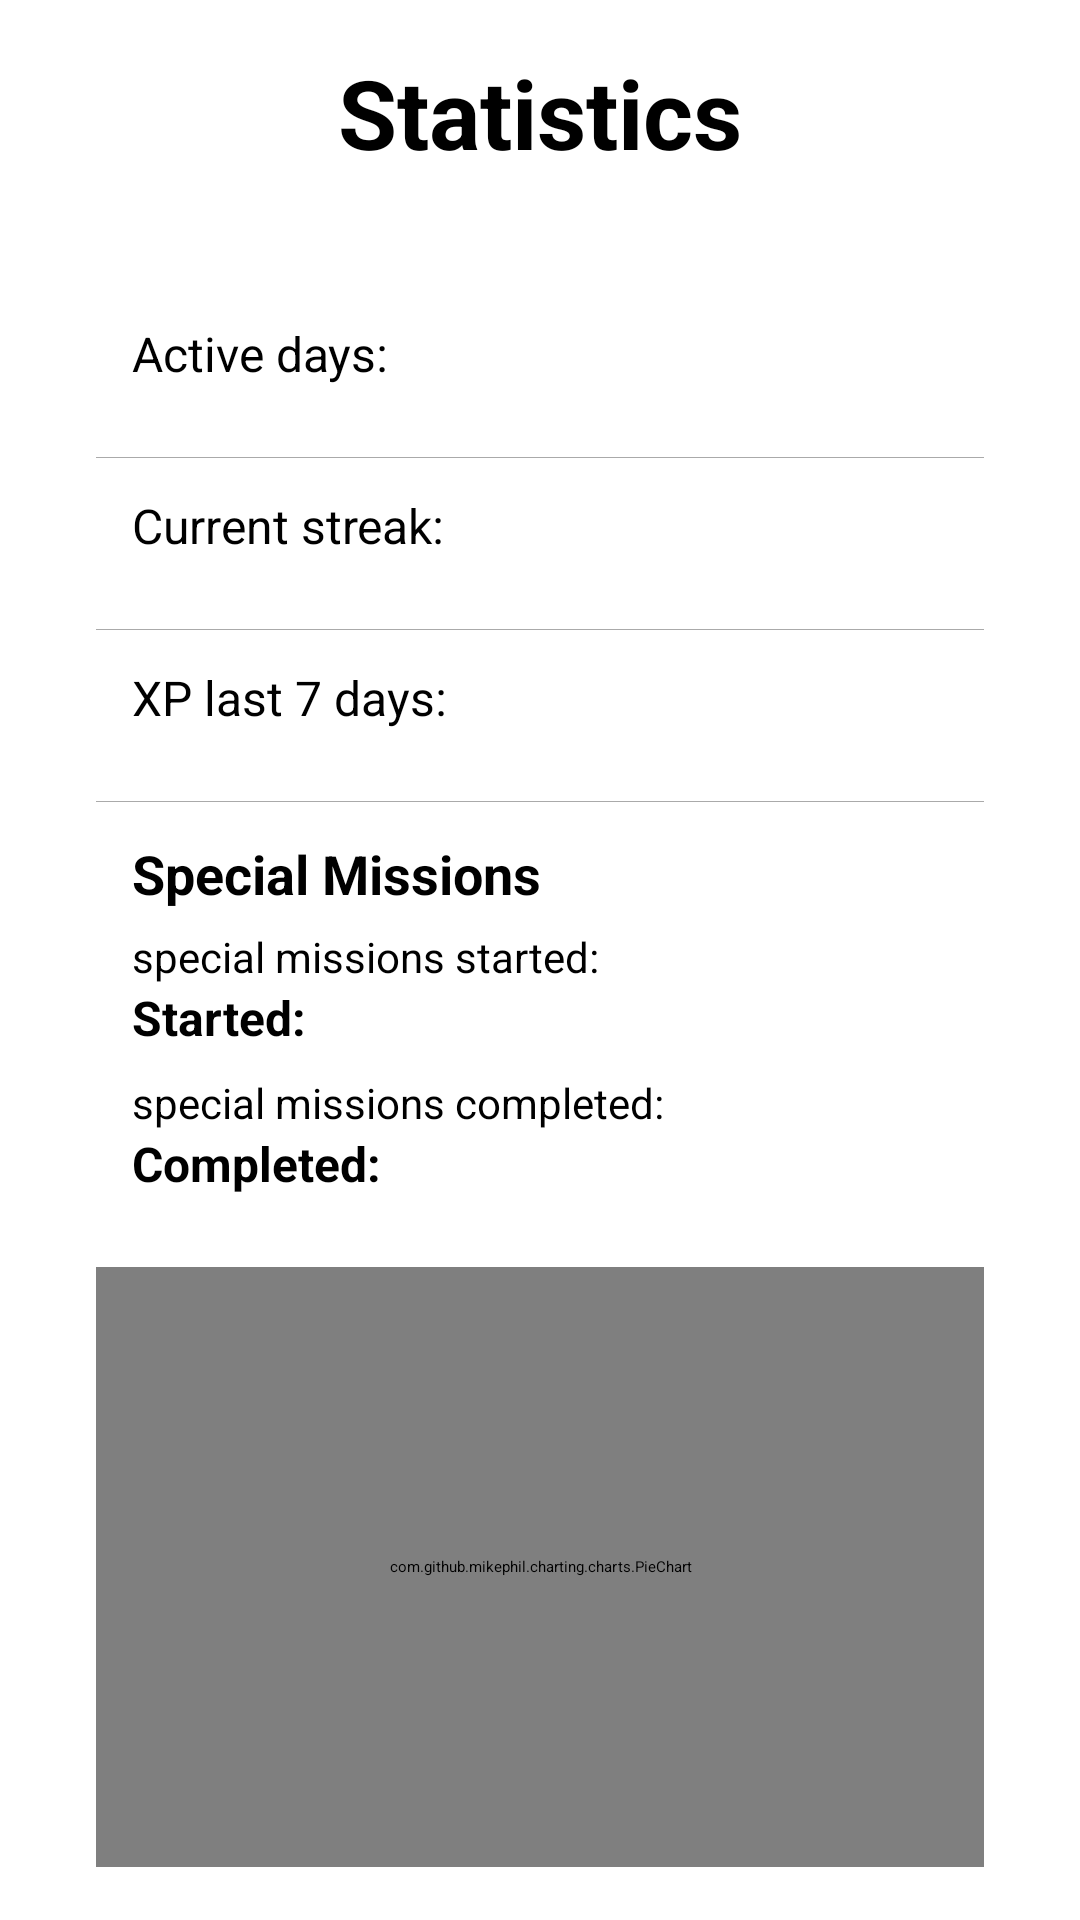

Write the Android layout XML for this screen, with the resource values it uses.
<!-- AndroidManifest.xml: application theme Theme.HabitMaster -->
<!-- res/layout/activity_user_statistics.xml -->
<?xml version="1.0" encoding="utf-8"?>
<ScrollView xmlns:android="http://schemas.android.com/apk/res/android"
    android:layout_width="match_parent"
    android:layout_height="match_parent"
    android:padding="16dp">

    <LinearLayout
        android:orientation="vertical"
        android:layout_width="match_parent"
        android:layout_height="wrap_content"
        android:gravity="center_horizontal">
        <TextView
            android:id="@+id/tvStatistics"
            android:layout_width="match_parent"
            android:layout_height="wrap_content"
            android:text="@string/statistics"
            android:textSize="32sp"
            android:textStyle="bold"
            android:gravity="center"
            android:paddingBottom="20dp" />
        <LinearLayout
            android:orientation="vertical"
            android:padding="16dp"
            android:layout_width="match_parent"
            android:layout_height="wrap_content"
            android:divider="@android:color/darker_gray"
            android:showDividers="middle">

            <LinearLayout
                android:orientation="horizontal"
                android:layout_width="match_parent"
                android:layout_height="wrap_content"
                android:padding="12dp"
                android:layout_marginBottom="12dp">

                <TextView
                    android:id="@+id/labelActiveDays"
                    android:layout_width="0dp"
                    android:layout_height="wrap_content"
                    android:layout_weight="1"
                    android:text="@string/active_days"
                    android:textSize="16sp"
                    android:textColor="@color/black"/>

                <TextView
                    android:id="@+id/tvActiveDays"
                    android:layout_width="wrap_content"
                    android:layout_height="wrap_content"
                    android:textStyle="bold"
                    android:textSize="16sp"
                    android:textColor="@color/black"/>
            </LinearLayout>

            <LinearLayout
                android:orientation="horizontal"
                android:layout_width="match_parent"
                android:layout_height="wrap_content"
                android:padding="12dp"
                android:layout_marginBottom="12dp">

                <TextView
                    android:id="@+id/labelStreak"
                    android:layout_width="0dp"
                    android:layout_height="wrap_content"
                    android:layout_weight="1"
                    android:text="@string/current_streak"
                    android:textSize="16sp"
                    android:textColor="@color/black"/>

                <TextView
                    android:id="@+id/tvStreak"
                    android:layout_width="wrap_content"
                    android:layout_height="wrap_content"
                    android:textStyle="bold"
                    android:textSize="16sp"
                    android:textColor="@color/black"/>
            </LinearLayout>

            <LinearLayout
                android:orientation="horizontal"
                android:layout_width="match_parent"
                android:layout_height="wrap_content"
                android:padding="12dp"
                android:layout_marginBottom="12dp">

                <TextView
                    android:id="@+id/labelXpLast7Days"
                    android:layout_width="0dp"
                    android:layout_height="wrap_content"
                    android:layout_weight="1"
                    android:text="@string/xp_last_7_days"
                    android:textSize="16sp"
                    android:textColor="@color/black"/>

                <TextView
                    android:id="@+id/tvXpLast7Days"
                    android:layout_width="wrap_content"
                    android:layout_height="wrap_content"
                    android:textStyle="bold"
                    android:textSize="16sp"
                    android:textColor="@color/black"/>
            </LinearLayout>

            <LinearLayout
                android:layout_width="match_parent"
                android:layout_height="wrap_content"
                android:orientation="vertical"
                android:padding="12dp"
                android:layout_marginBottom="12dp">

                <TextView
                    android:id="@+id/label_special_missions"
                    android:layout_width="wrap_content"
                    android:layout_height="wrap_content"
                    android:text="@string/special_missions"
                    android:textStyle="bold"
                    android:textSize="18sp"
                    android:textColor="@color/black"/>

                <TextView
                    android:id="@+id/label_special_missions_started"
                    android:layout_width="wrap_content"
                    android:layout_height="wrap_content"
                    android:layout_marginTop="6dp"
                    android:text="@string/special_missions_started"
                    android:textSize="14sp"/>

                <TextView
                    android:id="@+id/tvSpecialStarted"
                    android:layout_width="wrap_content"
                    android:layout_height="wrap_content"
                    android:text="@string/started"
                    android:textStyle="bold"
                    android:textSize="16sp"
                    android:textColor="@color/black"/>

                <TextView
                    android:id="@+id/label_special_missions_completed"
                    android:layout_width="wrap_content"
                    android:layout_height="wrap_content"
                    android:layout_marginTop="8dp"
                    android:text="@string/special_missions_completed"
                    android:textSize="14sp"/>

                <TextView
                    android:id="@+id/tvSpecialCompleted"
                    android:layout_width="wrap_content"
                    android:layout_height="wrap_content"
                    android:text="@string/completed"
                    android:textStyle="bold"
                    android:textSize="16sp"
                    android:textColor="@color/black"/>
            </LinearLayout>

            <com.github.mikephil.charting.charts.PieChart
                android:id="@+id/chartTasksStatus"
                android:layout_width="match_parent"
                android:layout_height="200dp"
                android:layout_marginBottom="16dp"/>

            <com.github.mikephil.charting.charts.BarChart
                android:id="@+id/chartByCategory"
                android:layout_width="match_parent"
                android:layout_height="200dp"
                android:layout_marginBottom="16dp"/>

            <com.github.mikephil.charting.charts.LineChart
                android:id="@+id/chartXpLast7Days"
                android:layout_width="match_parent"
                android:layout_height="200dp"
                android:layout_marginBottom="16dp"/>

            <com.github.mikephil.charting.charts.LineChart
                android:id="@+id/chartPercentageByDifficulty"
                android:layout_width="match_parent"
                android:layout_height="200dp"
                android:layout_marginBottom="16dp"/>
        </LinearLayout>
    </LinearLayout>
</ScrollView>
<!-- resources referenced by this layout -->
<resources>
  <color name="black">#FF000000</color>
  <string name="active_days">Active days:</string>
  <string name="completed">Completed:</string>
  <string name="current_streak">Current streak:</string>
  <string name="special_missions">Special Missions</string>
  <string name="special_missions_completed">special missions completed:</string>
  <string name="special_missions_started">special missions started:</string>
  <string name="started">Started:</string>
  <string name="statistics">Statistics</string>
  <string name="xp_last_7_days">XP last 7 days:</string>
</resources>
